Dataset: data (GitHub, clevecque/object_position). Classes: from top, side, three quarters front left, three quarters front right.

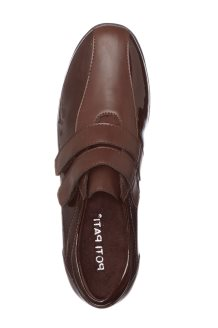
Label: from top

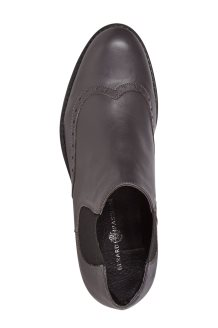
Label: from top

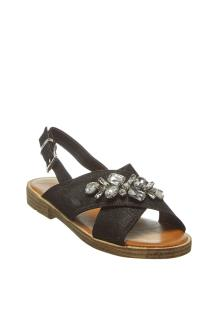
Label: three quarters front right

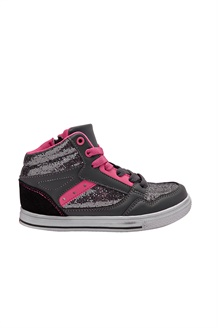
Label: side

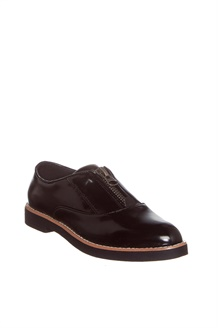
Label: three quarters front right

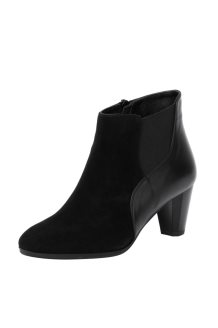
Label: three quarters front left
